The GitHub repository Shrek4/cad-dataset contains a labelled image folder "cadmnist" with 5 categories: bearings, bolts, nuts, seals, washers. Examples follow, each with its label.

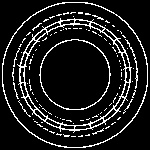
Label: bearings

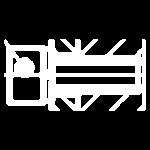
Label: bolts

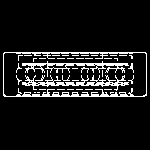
Label: bearings

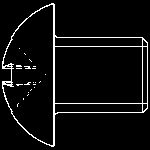
Label: bolts

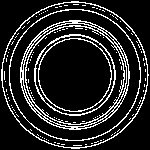
Label: seals

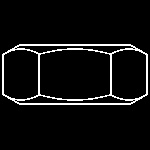
Label: nuts
